Photos from the image-classification dataset "datasets" in the GitHub repository chinmoy12c/spsVision. Its 3 classes are: paper, scissor, stone.

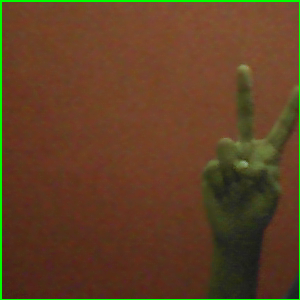
Label: scissor

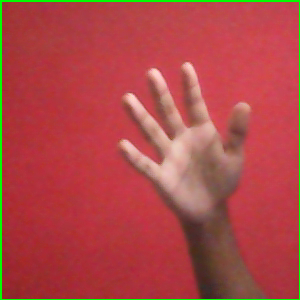
Label: paper

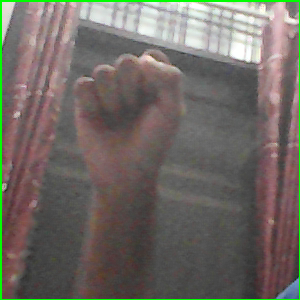
Label: stone

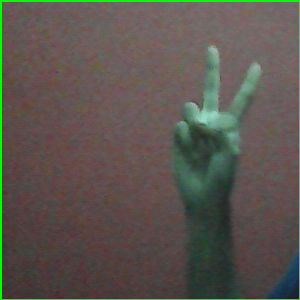
Label: scissor

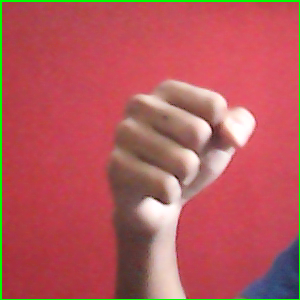
Label: stone

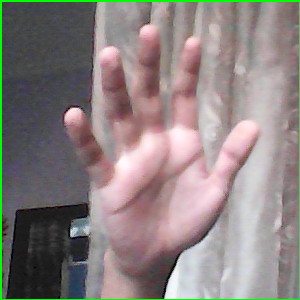
Label: paper
